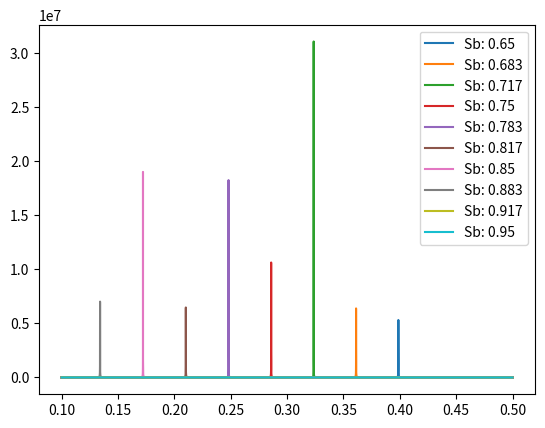

Reproduce this figure in Python.
import numpy as np
import matplotlib.pyplot as plt

'''The range of Indium and Antimony contents you want to scan over, the third number is the amount of steps'''
In_x_list = np.linspace(0.1,0.5,10000)
Sb_y_list = np.linspace(0.65,0.95,10)
'''If only doing one calculation, these should be set for the Indium and Antimony contents respectively'''
In_x = 0.3
Sb_y = 0.1
'''Physical constants, from Matthews Blakeslee and Vurgaftman'''
b = 4
a_InSb = 6.4794
c12_InSb = 373.5
c11_InSb = 684.7
a_InAs = 6.0512
c12_InAs = 452.6
c11_InAs = 832.9
a_GaSb = 6.0959
c12_GaSb = 402.6
c11_GaSb = 884.2
a_GaAs = 5.65325
c12_GaAs = 566
c11_GaAs = 1221

'''Mathhews Blakeslee equation'''
def hc(b,e,v,x):
    return (b/(4*np.pi*e))*((1-(v*0.25))/((1+v)*0.5))*(np.log(x/b)+1)

'''List for data storage if doing a scan over multiple Indium and Antimony contents'''
hc_list = [[] for i in Sb_y_list]

'''Loop to calculate over a range'''
for i in range(len(Sb_y_list)):
    '''This set she antimony content of the alloy'''
    Sb_y = Sb_y_list[i]
    for j in range(len(In_x_list)):
        '''Setting the indium content of the alloy'''
        In_x = In_x_list[j]
        '''Calculation of alloy dependant variables'''
        a_alloy = ((In_x*Sb_y)*a_InSb) + ((In_x*(1-Sb_y))*a_InAs) + (((1-In_x)*Sb_y)*a_GaSb)+ (((1-In_x)*(1-Sb_y))*a_GaAs)
        c11_alloy =  ((In_x*Sb_y)*c11_InSb) + ((In_x*(1-Sb_y))*c11_InAs) + (((1-In_x)*Sb_y)*c11_GaSb)+ (((1-In_x)*(1-Sb_y))*c11_GaAs)
        c12_alloy = ((In_x*Sb_y)*c12_InSb) + ((In_x*(1-Sb_y))*c12_InAs) + (((1-In_x)*Sb_y)*c12_GaSb)+ (((1-In_x)*(1-Sb_y))*c12_GaAs)
        e = abs((a_GaSb / a_alloy) - 1)
        v = c12_alloy/(c12_alloy + c11_alloy)
        '''Caculation of the critical layer thickness'''
        x=2
        crit = hc(b,e,v,x)
        while abs(crit-x)>0:
            x=crit
            dumcrit = hc(b,e,v,x)
        '''This puts the critical layer thickness of a given alloy in its corresponding list'''
        hc_list[i].append(dumcrit)

'''This plots the data'''
for i in range(len(hc_list)):
    plt.plot(In_x_list,hc_list[i],label = "Sb: "+str(float('%.3g' % Sb_y_list[i])))   
plt.legend()
plt.show()     